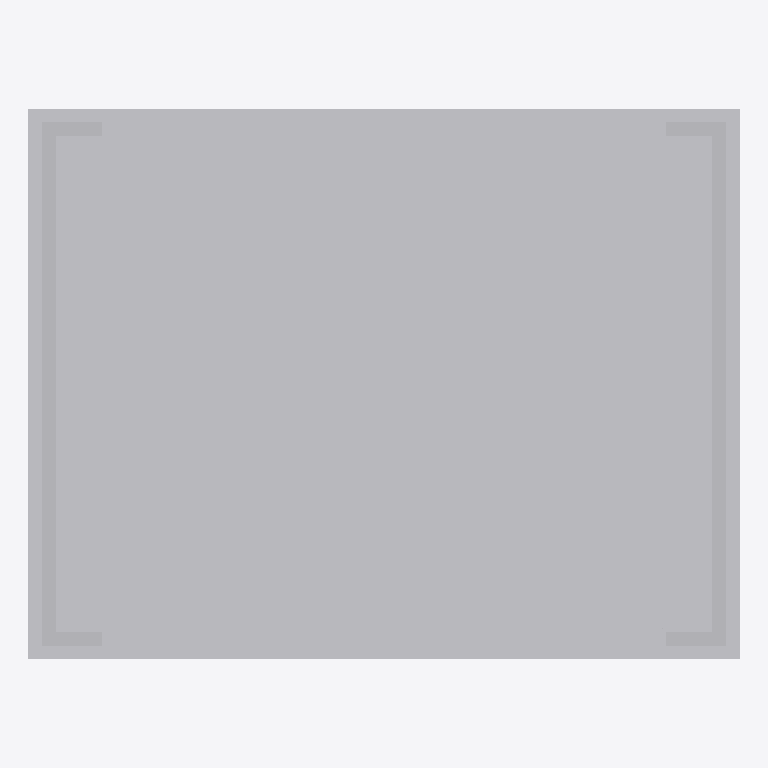
Plan cut of the same IFC building model at storey 'Port De Barcelona' (level 0.00 m, cut at 1.40 m), seen from above with north up, elements coloured by IFC class: 1 other element (light grey). Cut surfaces are drawn darker.
Extent 1.6 m × 1.2 m × 1.8 m (x, y, z). Storeys (1): Port De Barcelona at 0.00 m. Elements (1): 1 IfcFurnishingElement.

HEADER;
FILE_DESCRIPTION(('ViewDefinition [CoordinationView_V2.0]'),'2;1');
FILE_NAME('','',(''),(''),'','','');
FILE_SCHEMA(('IFC2X3'));
ENDSEC;
DATA;
#105=IFCPROJECT('34UKVHeH5CHvrwyycS_2aZ',$,'Port De Barcelona',$,$,'Port De Barcelona','Port De Barcelona',(#97),#92);
#130=IFCSITE('34UKVHeH5CHvrwyycS_2aX',$,'Default',$,$,#127,$,$,.ELEMENT.,(42,21,31,181945),(-71,-3,-24,-263305),0.0,$,$);
#115=IFCBUILDING('34UKVHeH5CHvrwyycS_2aY',$,'Port De Barcelona',$,$,#32,$,'Port De Barcelona',.ELEMENT.,$,$,$);
#124=IFCBUILDINGSTOREY('34UKVHeH5CHvrwyybZ1_NS',$,'Port De Barcelona',$,'Level:8mm Head',#122,$,'Port De Barcelona',.ELEMENT.,0.0);
#4579=IFCFURNISHINGELEMENT('0bXUlLUuv7fBN8tCQa_1MA',$,'APBCN-URB-MOB-ContenedorBasura_Domestico_PapelCarton:Tipo1:338708',$,'APBCN-URB-MOB-ContenedorBasura_Domestico_PapelCarton:Tipo1',#4577,#4572,'338708');
ENDSEC;
